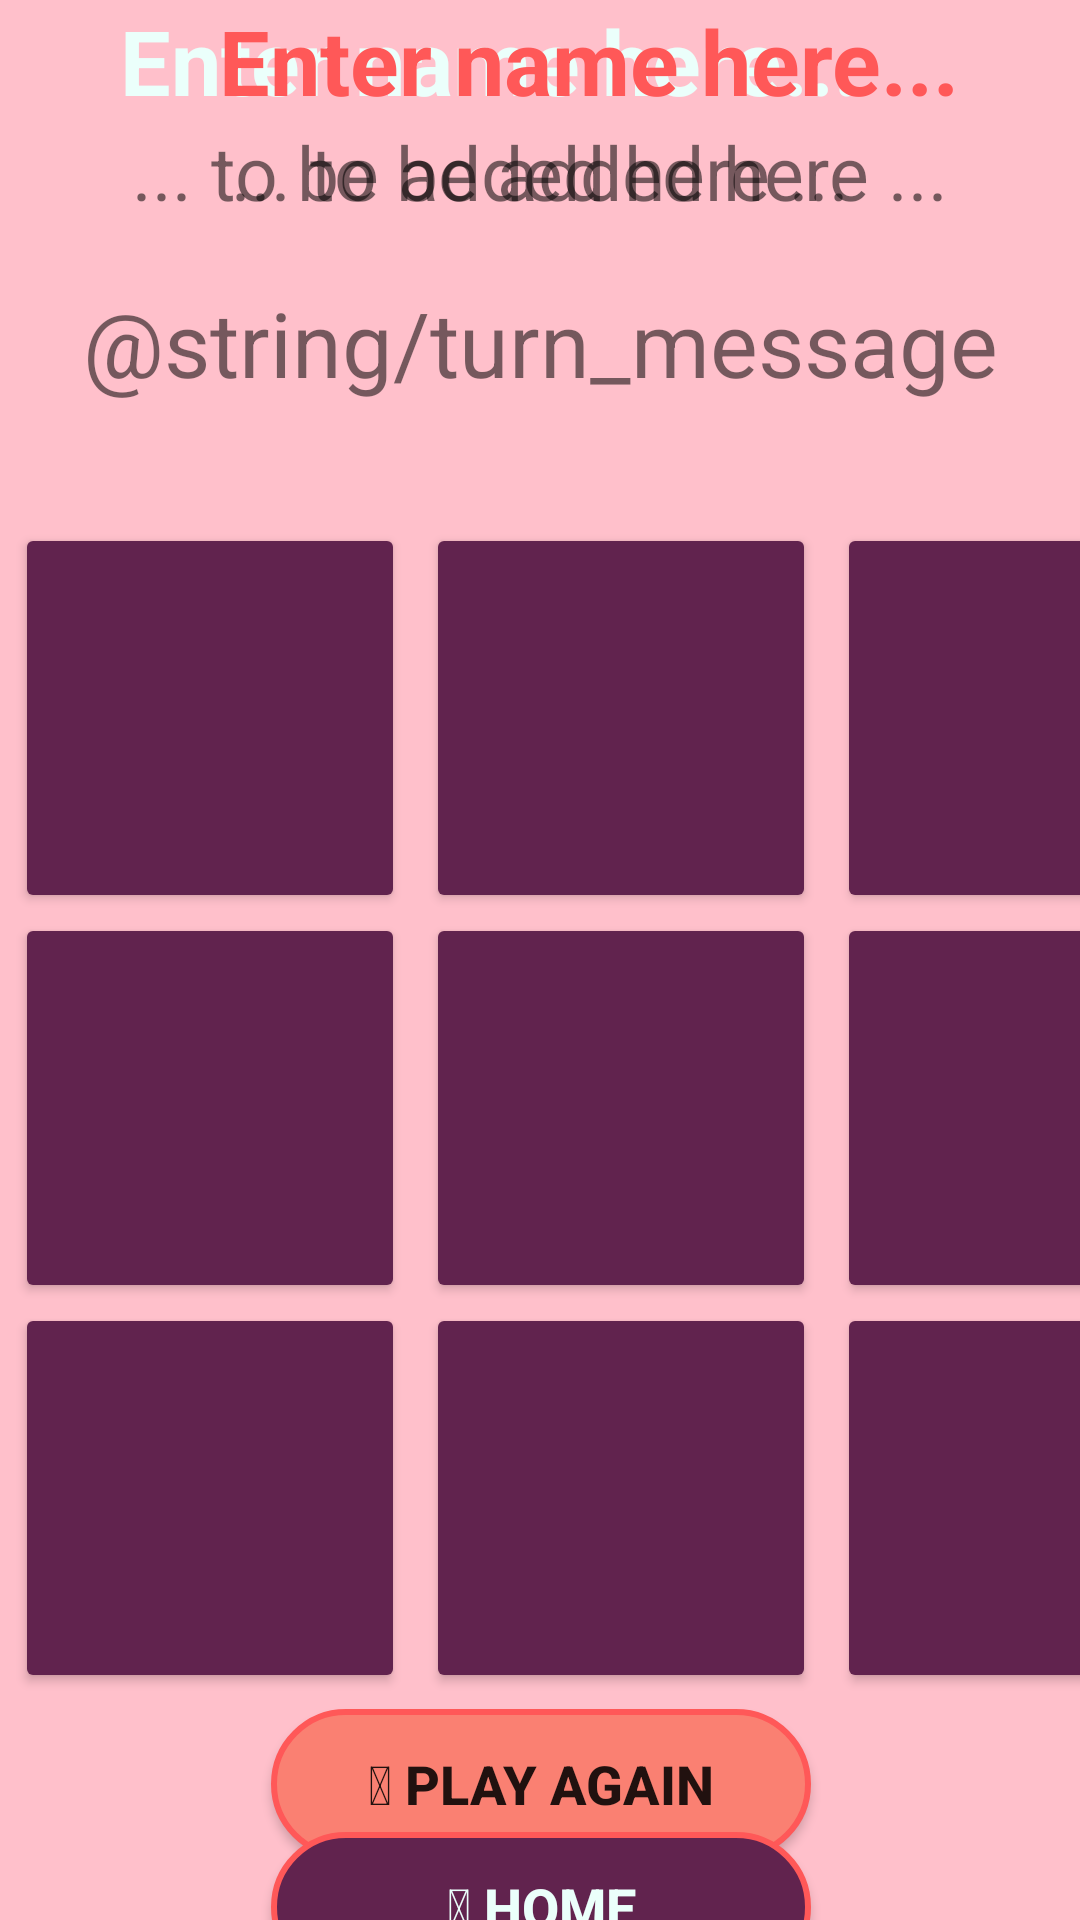

The Android layout XML behind this screen, and the referenced resources:
<!-- AndroidManifest.xml: application theme Theme.ThreeInARow -->
<!-- res/layout/activity_main.xml -->
<?xml version="1.0" encoding="utf-8"?>
<androidx.constraintlayout.widget.ConstraintLayout
    xmlns:android="http://schemas.android.com/apk/res/android"
    xmlns:app="http://schemas.android.com/apk/res-auto"
    xmlns:tools="http://schemas.android.com/tools"
    android:layout_width="match_parent"
    android:layout_height="match_parent"
    android:background="@color/pink_main"
    tools:context=".MainActivity">

    <TextView
        android:id="@+id/PlayerOne"
        android:layout_width="wrap_content"
        android:layout_height="wrap_content"
        android:text="@string/player1"
        android:textStyle="bold"
        android:textSize="@dimen/textSize_PlayerNameIngame"
        android:textAlignment="center"
        android:textColor="@color/white_main"
        app:layout_constraintBaseline_toTopOf="parent"
        app:layout_constraintLeft_toLeftOf="parent"
        android:layout_marginLeft="40dp"
        />

    <TextView
        android:id="@+id/PlayerTwo"
        android:layout_width="wrap_content"
        android:layout_height="wrap_content"
        android:text="@string/player2"
        android:textStyle="bold"
        android:textSize="@dimen/textSize_PlayerNameIngame"
        android:textAlignment="center"
        android:textColor="@color/orange_main"
        app:layout_constraintRight_toRightOf="parent"
        app:layout_constraintTop_toTopOf="parent"
        android:layout_marginRight="40dp"
        />

    <TextView
        android:id="@+id/PlayerOneWinStreak"
        android:layout_width="wrap_content"
        android:layout_height="wrap_content"
        android:text="@string/p1WinStreak"
        android:textAlignment="center"
        android:textSize="@dimen/textSize_WinStreak"
        app:layout_constraintEnd_toEndOf="@+id/PlayerOne"
        app:layout_constraintStart_toStartOf="@+id/PlayerOne"
        app:layout_constraintTop_toBottomOf="@+id/PlayerOne" />

    <TextView
        android:id="@+id/PlayerTwoWinStreak"
        android:layout_width="wrap_content"
        android:layout_height="wrap_content"
        android:text="@string/p2WinStreak"
        android:textAlignment="center"
        android:textSize="@dimen/textSize_WinStreak"
        app:layout_constraintEnd_toEndOf="@+id/PlayerTwo"
        app:layout_constraintRight_toRightOf="@+id/PlayerTwo"
        app:layout_constraintStart_toStartOf="@+id/PlayerTwo"
        app:layout_constraintTop_toBottomOf="@+id/PlayerTwo" />

    <TextView
        android:id="@+id/TurnDisplay"
        android:layout_width="match_parent"
        android:layout_height="wrap_content"
        android:textSize="@dimen/textSize_Winner"
        android:textAlignment="center"
        android:text="@string/turn_message"
        app:layout_constraintTop_toBottomOf="@+id/PlayerOneWinStreak"
        app:layout_constraintLeft_toLeftOf="parent"
        app:layout_constraintRight_toRightOf="parent"
        android:layout_marginTop="20dp"
        />

    <Button
        android:id="@+id/Button_0"
        android:layout_width="130dp"
        android:layout_height="130dp"
        android:textSize="@dimen/textSize_GameInput"
        android:textStyle="bold"
        android:backgroundTint="@color/purple_main"
        app:layout_constraintTop_toBottomOf="@id/TurnDisplay"
        app:layout_constraintLeft_toLeftOf="parent"
        android:layout_marginLeft="5dp"
        android:layout_marginRight="7dp"
        android:layout_marginTop="40dp"
        />

    <Button
        android:id="@+id/Button_1"
        android:layout_width="130dp"
        android:layout_height="130dp"
        android:textSize="@dimen/textSize_GameInput"
        android:textStyle="bold"
        android:backgroundTint="@color/purple_main"
        app:layout_constraintTop_toTopOf="@id/Button_0"
        app:layout_constraintLeft_toRightOf="@id/Button_0"
        android:layout_marginRight="5dp"
        android:layout_marginLeft="7dp"
        />

    <Button
        android:id="@+id/Button_2"
        android:layout_width="130dp"
        android:layout_height="130dp"
        android:textSize="@dimen/textSize_GameInput"
        android:textStyle="bold"
        android:backgroundTint="@color/purple_main"
        app:layout_constraintTop_toTopOf="@id/Button_1"
        app:layout_constraintLeft_toRightOf="@id/Button_1"
        android:layout_marginLeft="7dp"
        />

    <Button
        android:id="@+id/Button_3"
        android:layout_width="130dp"
        android:layout_height="130dp"
        android:textSize="@dimen/textSize_GameInput"
        android:textStyle="bold"
        android:backgroundTint="@color/purple_main"
        app:layout_constraintTop_toBottomOf="@id/Button_0"
        app:layout_constraintLeft_toLeftOf="@id/Button_0"
        />

    <Button
        android:id="@+id/Button_4"
        android:layout_width="130dp"
        android:layout_height="130dp"
        android:textSize="@dimen/textSize_GameInput"
        android:textStyle="bold"
        android:backgroundTint="@color/purple_main"
        app:layout_constraintTop_toBottomOf="@id/Button_1"
        app:layout_constraintLeft_toLeftOf="@id/Button_1"
        />

    <Button
        android:id="@+id/Button_5"
        android:layout_width="130dp"
        android:layout_height="130dp"
        android:textSize="@dimen/textSize_GameInput"
        android:textStyle="bold"
        android:backgroundTint="@color/purple_main"
        app:layout_constraintTop_toBottomOf="@id/Button_2"
        app:layout_constraintLeft_toLeftOf="@id/Button_2"
        />

    <Button
        android:id="@+id/Button_6"
        android:layout_width="130dp"
        android:layout_height="130dp"
        android:textSize="@dimen/textSize_GameInput"
        android:textStyle="bold"
        android:backgroundTint="@color/purple_main"
        app:layout_constraintTop_toBottomOf="@id/Button_3"
        app:layout_constraintLeft_toLeftOf="@id/Button_3"
        />

    <Button
        android:id="@+id/Button_7"
        android:layout_width="130dp"
        android:layout_height="130dp"
        android:textSize="@dimen/textSize_GameInput"
        android:textStyle="bold"
        android:backgroundTint="@color/purple_main"
        app:layout_constraintTop_toBottomOf="@id/Button_4"
        app:layout_constraintLeft_toLeftOf="@id/Button_4"
        />

    <Button
        android:id="@+id/Button_8"
        android:layout_width="130dp"
        android:layout_height="130dp"
        android:textSize="@dimen/textSize_GameInput"
        android:textStyle="bold"
        android:backgroundTint="@color/purple_main"
        app:layout_constraintTop_toBottomOf="@id/Button_5"
        app:layout_constraintLeft_toLeftOf="@id/Button_5"
        />

    <Button
        android:id="@+id/Button_NewGame"
        android:layout_width="180dp"
        android:layout_height="50dp"
        android:background="@drawable/button_salmon"
        android:text="@string/NG_button"
        android:textSize="@dimen/textSize_Button"
        android:textStyle="bold"
        app:layout_constraintBottom_toBottomOf="parent"
        app:layout_constraintEnd_toEndOf="parent"
        app:layout_constraintHorizontal_bias="0.502"
        app:layout_constraintStart_toStartOf="parent"
        app:layout_constraintTop_toBottomOf="@+id/Button_7"
        app:layout_constraintVertical_bias="0.207" />

    <Button
        android:id="@+id/Button_Home"
        android:layout_width="180dp"
        android:layout_height="50dp"
        android:background="@drawable/button_purple"
        android:text="@string/home_button"
        android:textColor="@color/white_main"
        android:textSize="@dimen/textSize_Button"
        android:textStyle="bold"
        app:layout_constraintBottom_toBottomOf="parent"
        app:layout_constraintEnd_toEndOf="parent"
        app:layout_constraintHorizontal_bias="0.501"
        app:layout_constraintStart_toStartOf="parent"
        app:layout_constraintTop_toBottomOf="@+id/Button_NewGame"
        app:layout_constraintVertical_bias="0.3" />


</androidx.constraintlayout.widget.ConstraintLayout>
<!-- resources referenced by this layout -->
<resources>
  <color name="orange_main">#FF5858</color>
  <color name="pink_main">#FFC0CB</color>
  <color name="purple_main">#61234E</color>
  <color name="white_main">#EBFFFB</color>
  <dimen name="textSize_Button">18sp</dimen>
  <dimen name="textSize_GameInput">80sp</dimen>
  <dimen name="textSize_PlayerNameIngame">30sp</dimen>
  <dimen name="textSize_WinStreak">25sp</dimen>
  <dimen name="textSize_Winner">30sp</dimen>
  <!-- drawable button_purple (drawable) -->
  <?xml version="1.0" encoding="utf-8"?>
  <selector xmlns:android="http://schemas.android.com/apk/res/android">
      <item>
          <shape android:shape="rectangle">
              <solid android:color="@color/purple_main"/>
              <corners android:radius="150dp"/>
              <stroke android:color="@color/orange_main" android:width="2dp"/>
          </shape>
      </item>
  </selector>
  <!-- drawable button_salmon (drawable) -->
  <?xml version="1.0" encoding="utf-8"?>
  <selector xmlns:android="http://schemas.android.com/apk/res/android">
      <item>
          <shape android:shape="rectangle">
              <solid android:color="@color/salmon_main"/>
              <corners android:radius="150dp"/>
              <stroke android:color="@color/orange_main" android:width="2dp"/>
          </shape>
      </item>
  </selector>
  <string name="NG_button">🔄 Play again</string>
  <string name="home_button">🏠 Home</string>
  <string name="p1WinStreak">... to be added here ...</string>
  <string name="p2WinStreak">... to be added here ...</string>
  <string name="player1">Enter name here...</string>
  <string name="player2">Enter name here...</string>
  <style name="Theme.ThreeInARow" parent="Theme.AppCompat.DayNight.NoActionBar">
          
          <item name="colorPrimary">@color/purple_500</item>
          <item name="colorPrimaryVariant">@color/purple_700</item>
          <item name="colorOnPrimary">@color/white</item>
          
          <item name="colorSecondary">@color/teal_200</item>
          <item name="colorSecondaryVariant">@color/teal_700</item>
          <item name="colorOnSecondary">@color/black</item>
          
          <item name="android:statusBarColor" tools:targetApi="l">?attr/colorPrimaryVariant</item>
          
      </style>
  <color name="salmon_main">#FA8072</color>
  <color name="purple_500">#FF6200EE</color>
  <color name="purple_700">#FF3700B3</color>
  <color name="white">#FFFFFFFF</color>
  <color name="teal_200">#FF03DAC5</color>
  <color name="teal_700">#FF018786</color>
  <color name="black">#FF000000</color>
</resources>
